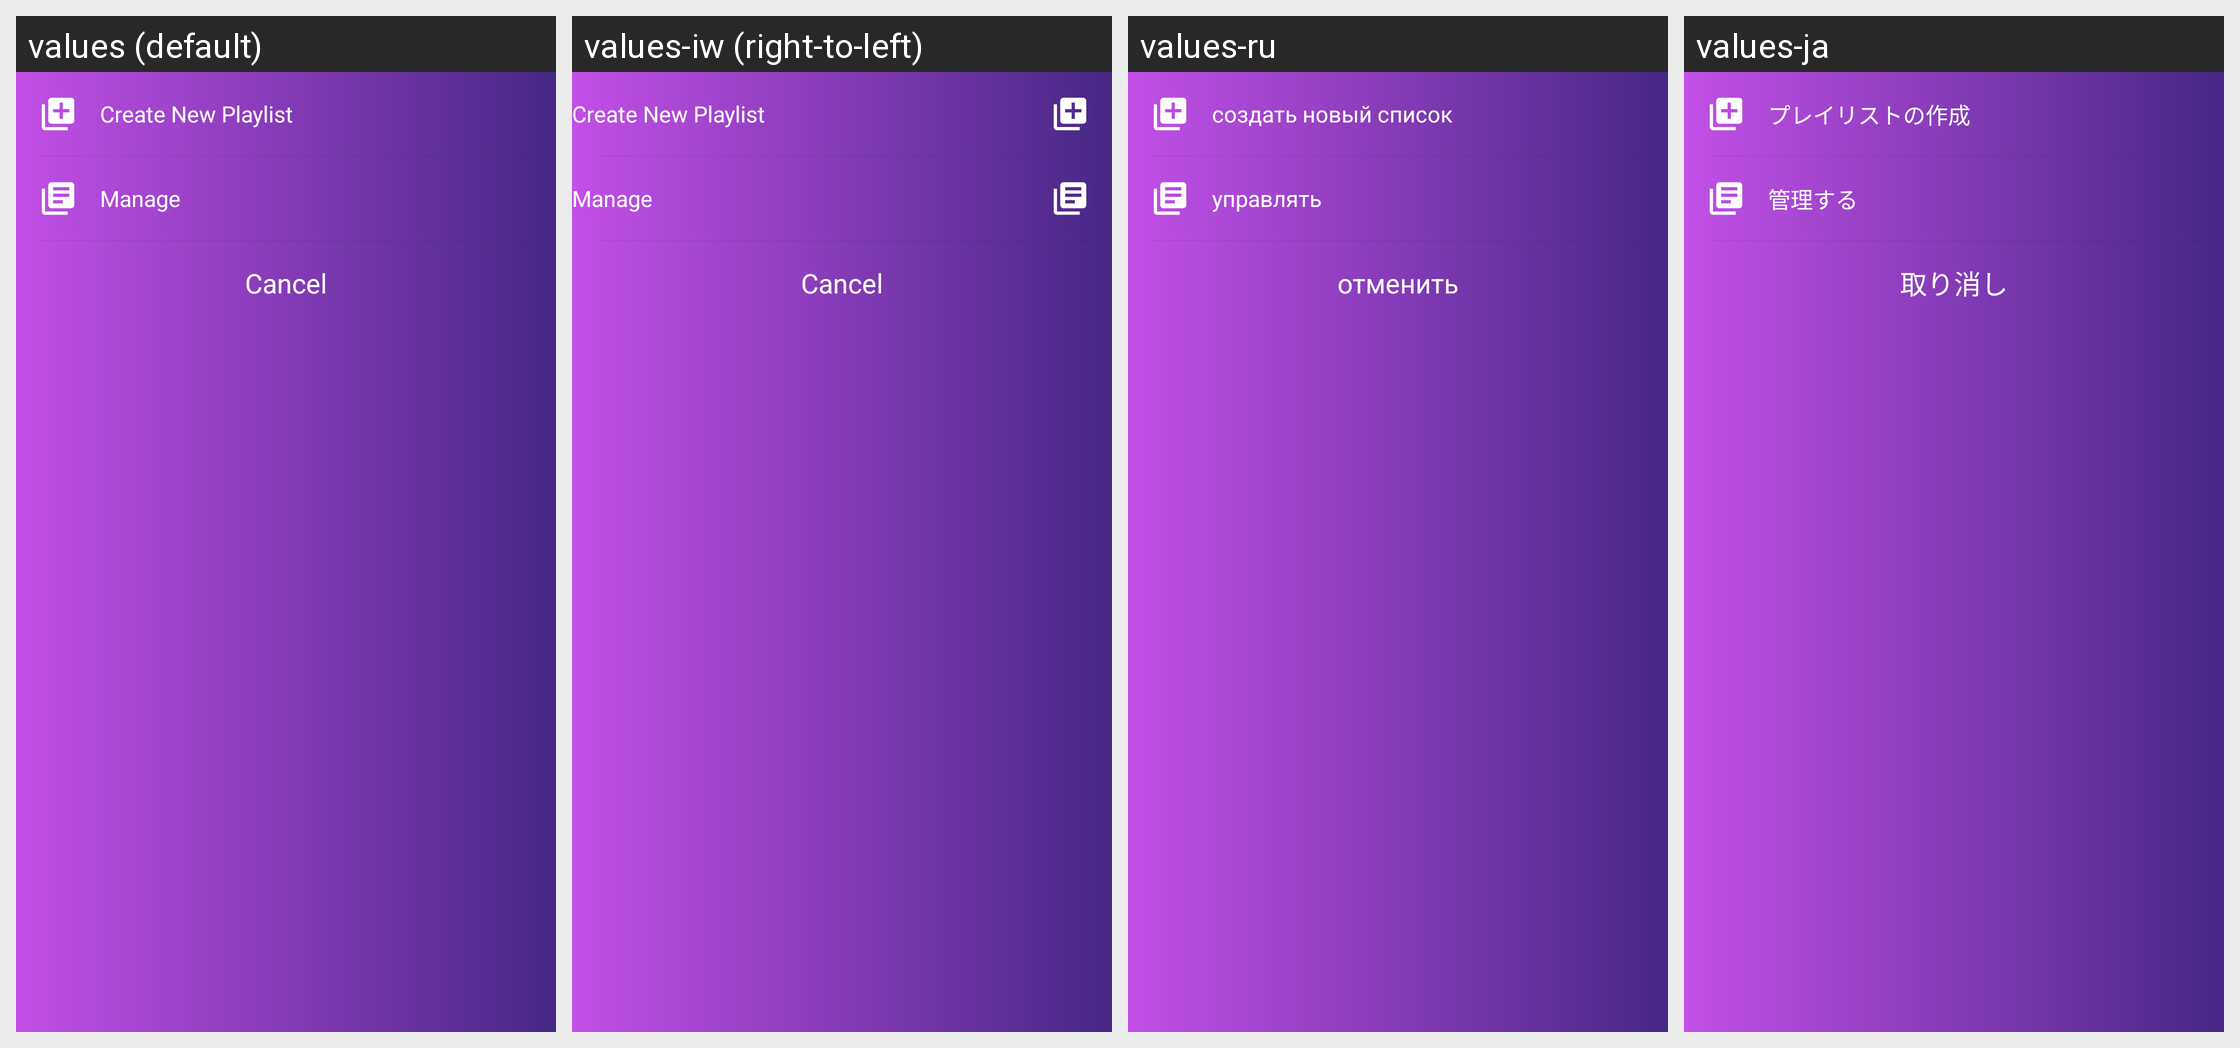

The Android screen above is rendered under several locales of the same app. Produce the string resources it draws, with the default and per-locale values.
Android screen res/layout/bottom_edit.xml rendered under 4 locales, left to right: values (default), values-iw (right-to-left), values-ru, values-ja. Device: Nexus 5 (rendered at 1080×1920; each locale shown at half size, 540×960, under a caption strip naming it); theme AppTheme.
Other locales in the repository, not shown: values-af, values-am, values-ar, values-az, values-be, values-bg, values-bn, values-br, values-bs, values-ca, values-cs, values-da, values-de, values-el, values-el-rGR, values-en-rGB, values-eo, values-es, values-es-rUS, values-et, values-eu, values-fa, values-fa-rIR, values-fi, values-fr, values-fr-rCA, values-gl, values-gu, values-hi, values-hr, values-hu, values-hy, values-in, values-is, values-it, values-ka, values-kk, values-km, values-kn, values-ko, values-ky, values-lo, values-lt, values-lv, values-mk, values-ml, values-mn, values-mr, values-ms, values-my, values-nb, values-ne, values-nl, values-no, values-pa, values-pl, values-pt, values-pt-rBR, values-pt-rPT, values-ro, values-si, values-sk, values-sl, values-sq, values-sr, values-sv, values-sw, values-ta, values-te, values-th, values-tl, values-tr, values-uk, values-ur, values-uz, values-vi, values-zh-rCN, values-zh-rHK, values-zh-rTW, values-zu.
Strings drawn on this screen, with the default value and each locale's value (text and hints the layout hard-codes, and strings that could not be matched under every locale, appear in the picture but are not listed):

create_playlist
  values: Create New Playlist
  values-iw: Create New Playlist  [not translated; the default value is used]
  values-ru: создать новый список
  values-ja: プレイリストの作成

manage_playlist
  values: Manage
  values-iw: Manage  [not translated; the default value is used]
  values-ru: управлять
  values-ja: 管理する

cancel
  values: Cancel
  values-iw: Cancel  [not translated; the default value is used]
  values-ru: отменить
  values-ja: 取り消し
